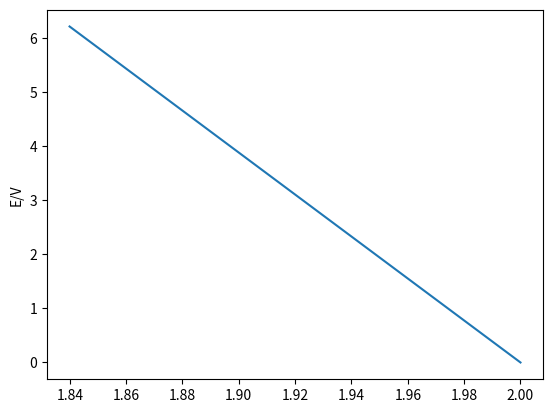

Recreate this plot in Python.
from numpy import log
import matplotlib.pyplot as plt

e0 = 2
R = 8.34
T = 298.15
z = 1
F = 96500
output = list()
x = list()

for Q in range(0, 500, 1):
    e = e0 - (R*T/(z*F))*log(Q)
    print(e)
    output.append(e)
    x.append(log(Q))
plt.plot(output, x)
plt.ylabel('E/V')
plt.show()





